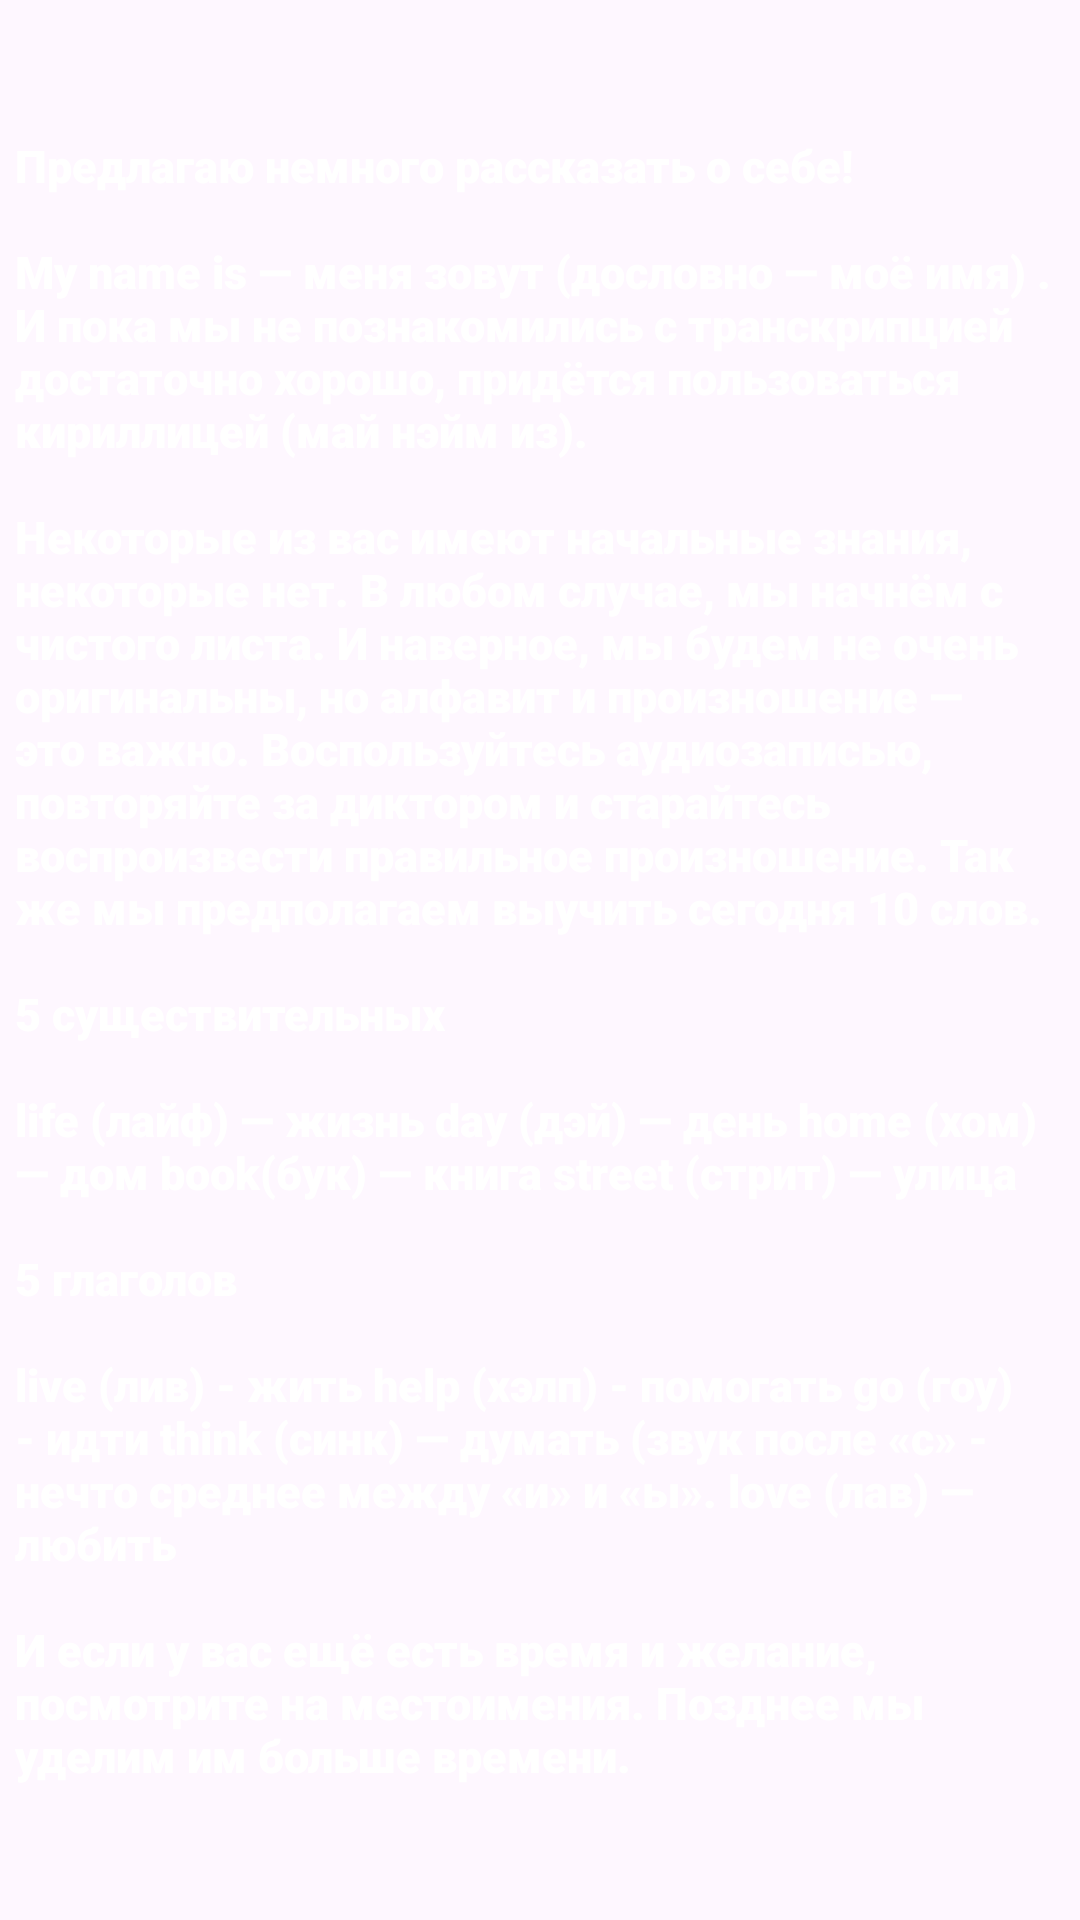

Layout XML and referenced resources for this Android screen:
<!-- AndroidManifest.xml: application theme Theme.Newenglish -->
<!-- res/layout/activity_lesson1.xml -->
<?xml version="1.0" encoding="utf-8"?>
<androidx.constraintlayout.widget.ConstraintLayout xmlns:android="http://schemas.android.com/apk/res/android"
    xmlns:app="http://schemas.android.com/apk/res-auto"
    xmlns:tools="http://schemas.android.com/tools"
    android:layout_width="match_parent"
    android:layout_height="match_parent"
    tools:context=".lesson1"
    android:background="@drawable/back">

    <TextView
        android:id="@+id/textView5"
        style="@style/lessstyle"
        android:layout_width="350dp"
        android:layout_height="wrap_content"
        android:text="@string/less1"
        app:layout_constraintBottom_toBottomOf="parent"
        app:layout_constraintEnd_toEndOf="parent"
        app:layout_constraintStart_toStartOf="parent"
        app:layout_constraintTop_toTopOf="parent" />

</androidx.constraintlayout.widget.ConstraintLayout>
<!-- resources referenced by this layout -->
<resources>
  <string name="less1">Предлагаю немного рассказать о себе!
  \n\nMy name is — меня зовут (дословно — моё имя) . И пока мы не познакомились с транскрипцией достаточно хорошо, придётся пользоваться кириллицей (май нэйм из).
  
  \n\nНекоторые из вас имеют начальные знания, некоторые нет. В любом случае, мы начнём с чистого листа. И наверное, мы будем не очень оригинальны, но алфавит и произношение — это важно.
  Воспользуйтесь аудиозаписью, повторяйте за диктором и старайтесь воспроизвести правильное произношение.
  Так же мы предполагаем выучить сегодня 10 слов.
  
  \n\n5 существительных
  \n\nlife (лайф) — жизнь
  day (дэй) — день
  home (хом) — дом
  book(бук) — книга
  street (стрит) — улица
  
  \n\n5 глаголов
  \n\nlive (лив) - жить
  help (хэлп) - помогать
  go (гоу) - идти
  think (синк) — думать (звук после «с» - нечто среднее между «и» и «ы».
  love (лав) — любить
  
  \n\nИ если у вас ещё есть время и желание, посмотрите на местоимения. Позднее мы уделим им больше времени.</string>
  <style name="lessstyle" parent="Theme.Newenglish">
          <item name="android:fontFamily">sans-serif-black</item>
          <item name="android:textSize">15sp</item>
          <item name="android:textColor">@color/white</item>
      </style>
  <style name="Theme.Newenglish" parent="Base.Theme.Newenglish" />
  <color name="white">#FFFFFFFF</color>
  <style name="Base.Theme.Newenglish" parent="Theme.Material3.DayNight.NoActionBar">
          
          
          <item name="android:statusBarColor">@color/gray</item>
      </style>
  <color name="gray">#252525</color>
</resources>
